The GitHub repository GajananRanmal/divider- contains a labelled image folder "divider_cleanliness" with 3 categories: clean, dirty, medium. Examples follow, each with its label.

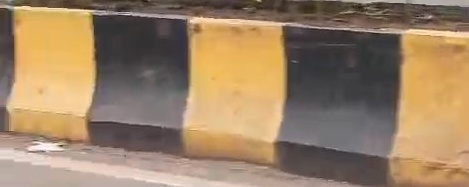
Label: clean

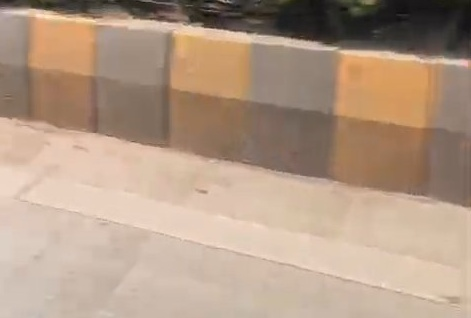
Label: medium

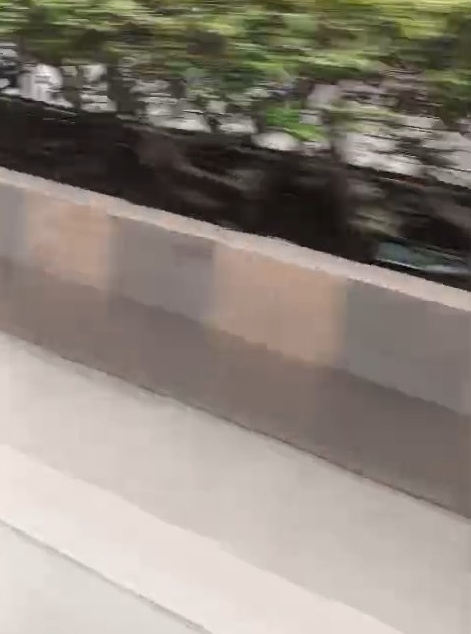
Label: dirty

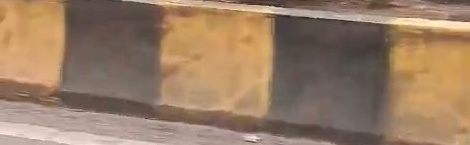
Label: medium

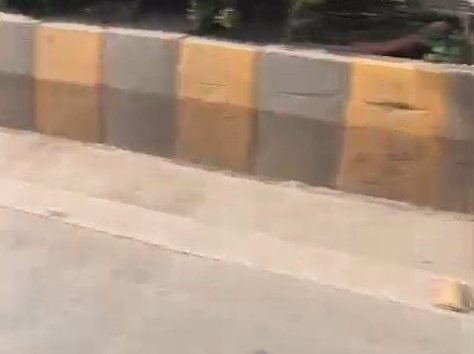
Label: medium

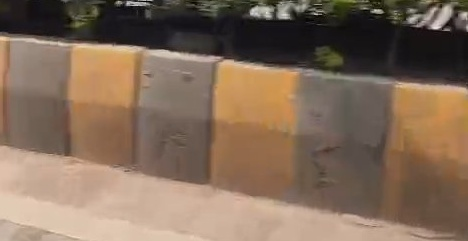
Label: medium
